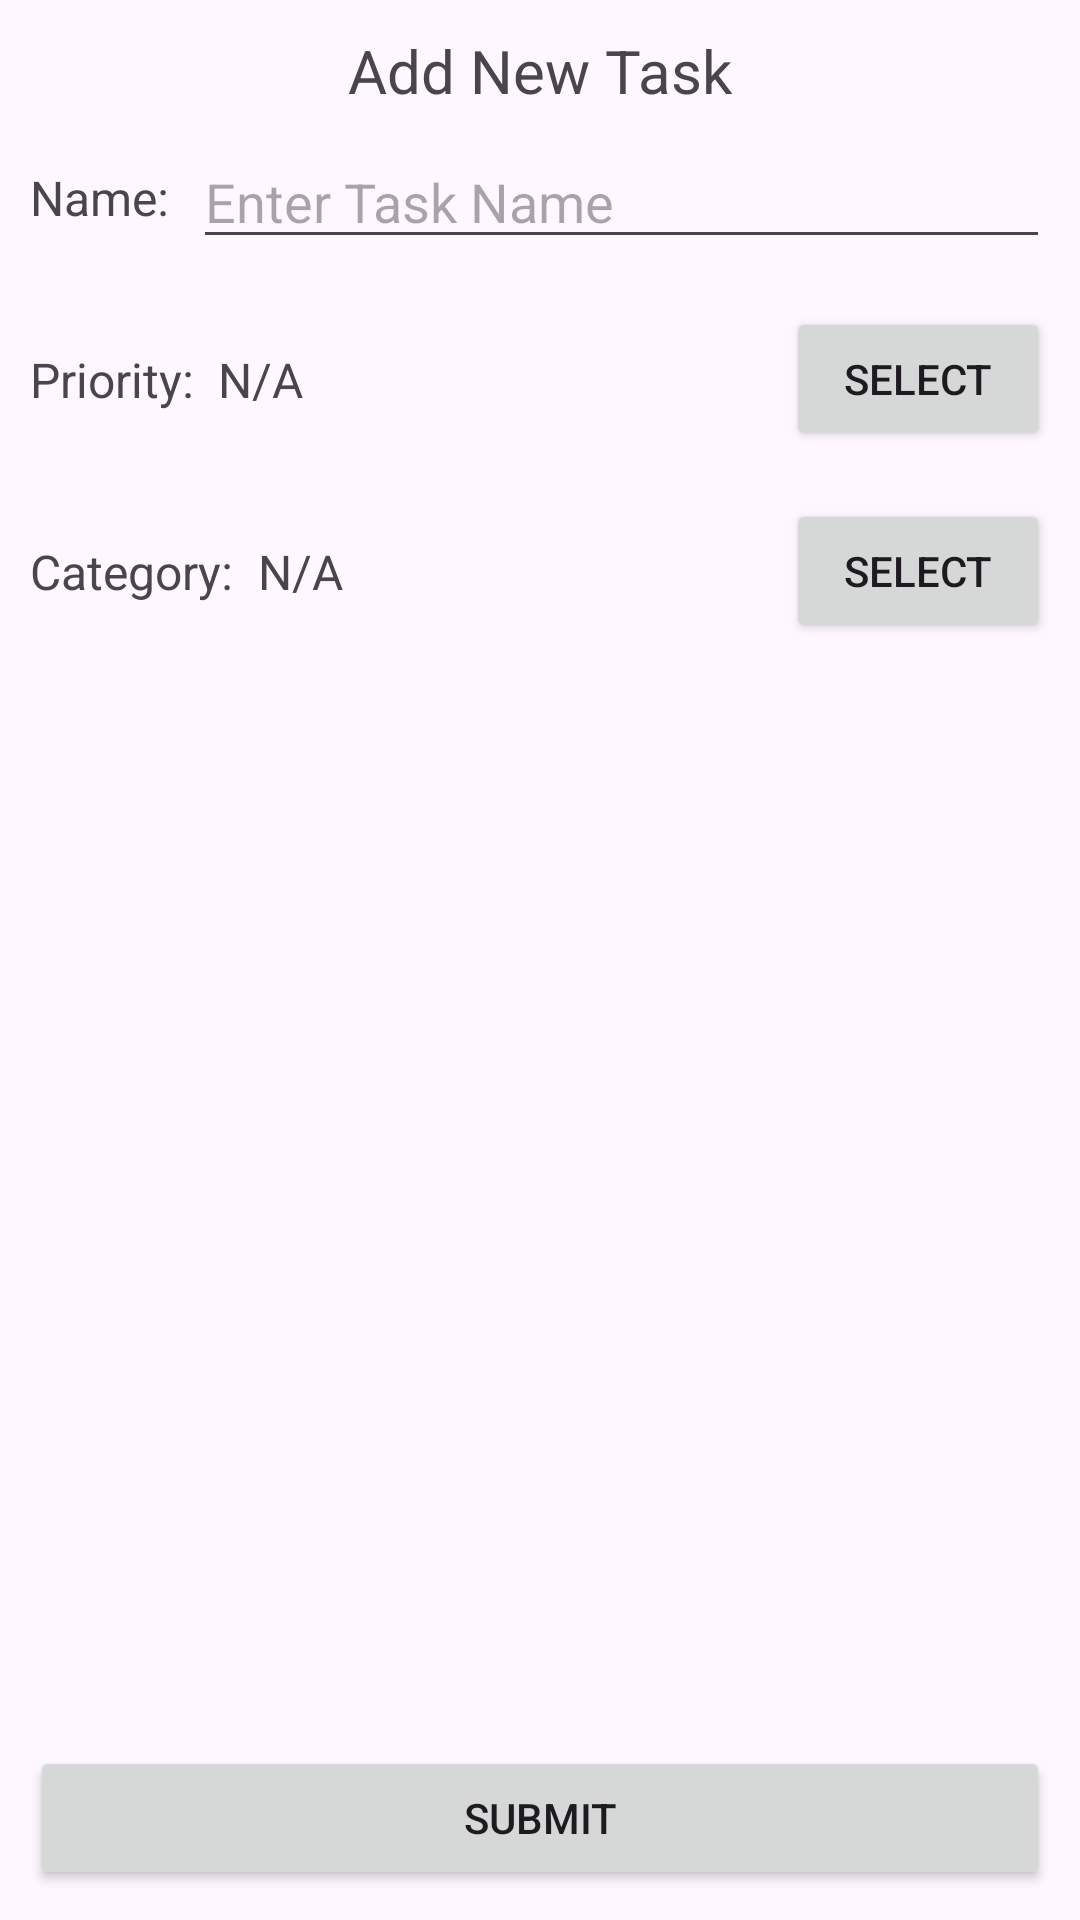

Here is an Android app screen rendered from its layout file. Give the layout XML and the strings, colors and styles it references.
<!-- AndroidManifest.xml: application theme Theme.MyMad -->
<!-- res/layout/fragment_add_task.xml -->
<?xml version="1.0" encoding="utf-8"?>
<androidx.constraintlayout.widget.ConstraintLayout xmlns:android="http://schemas.android.com/apk/res/android"
    xmlns:app="http://schemas.android.com/apk/res-auto"
    xmlns:tools="http://schemas.android.com/tools"
    android:layout_width="match_parent"
    android:layout_height="match_parent"
    android:padding="10dp"
    tools:context=".fragments.AddTaskFragment" >

    <TextView
        android:id="@+id/textViewItem"
        android:layout_width="wrap_content"
        android:layout_height="wrap_content"
        android:text="Add New Task"
        android:textSize="20sp"
        app:layout_constraintEnd_toEndOf="parent"
        app:layout_constraintStart_toStartOf="parent"
        app:layout_constraintTop_toTopOf="parent" />

    <TextView
        android:id="@+id/textView2"
        android:layout_width="wrap_content"
        android:layout_height="wrap_content"
        android:text="Name:"
        android:textSize="16sp"
        app:layout_constraintBottom_toBottomOf="@+id/editTextName"
        app:layout_constraintStart_toStartOf="parent"
        app:layout_constraintTop_toTopOf="@+id/editTextName" />

    <EditText
        android:id="@+id/editTextName"
        android:layout_width="0dp"
        android:layout_height="wrap_content"
        android:layout_marginStart="8dp"
        android:layout_marginTop="8dp"
        android:ems="10"
        android:hint="Enter Task Name"
        android:inputType="text"
        app:layout_constraintEnd_toEndOf="parent"
        app:layout_constraintStart_toEndOf="@+id/textView2"
        app:layout_constraintTop_toBottomOf="@+id/textViewItem" />

    <TextView
        android:id="@+id/textView4"
        android:layout_width="wrap_content"
        android:layout_height="wrap_content"
        android:text="Category:"
        android:textSize="16sp"
        app:layout_constraintBottom_toBottomOf="@+id/buttonSelectCategory"
        app:layout_constraintStart_toStartOf="parent"
        app:layout_constraintTop_toTopOf="@+id/buttonSelectCategory" />

    <TextView
        android:id="@+id/textView7"
        android:layout_width="wrap_content"
        android:layout_height="wrap_content"
        android:text="Priority:"
        android:textSize="16sp"
        app:layout_constraintBottom_toBottomOf="@+id/buttonSelectPriority"
        app:layout_constraintStart_toStartOf="parent"
        app:layout_constraintTop_toTopOf="@+id/buttonSelectPriority" />

    <Button
        android:id="@+id/buttonSelectCategory"
        android:layout_width="wrap_content"
        android:layout_height="wrap_content"
        android:layout_marginTop="16dp"
        android:text="Select"
        app:layout_constraintEnd_toEndOf="parent"
        app:layout_constraintTop_toBottomOf="@+id/buttonSelectPriority" />

    <Button
        android:id="@+id/buttonSubmit"
        android:layout_width="0dp"
        android:layout_height="wrap_content"
        android:text="Submit"
        app:layout_constraintBottom_toBottomOf="parent"
        app:layout_constraintEnd_toEndOf="parent"
        app:layout_constraintStart_toStartOf="parent" />

    <TextView
        android:id="@+id/textViewCategory"
        android:layout_width="0dp"
        android:layout_height="wrap_content"
        android:layout_marginStart="8dp"
        android:layout_marginEnd="8dp"
        android:text="N/A"
        android:textSize="16sp"
        app:layout_constraintEnd_toStartOf="@+id/buttonSelectCategory"
        app:layout_constraintStart_toEndOf="@+id/textView4"
        app:layout_constraintTop_toTopOf="@+id/textView4" />

    <TextView
        android:id="@+id/textViewPriority"
        android:layout_width="0dp"
        android:layout_height="wrap_content"
        android:layout_marginStart="8dp"
        android:layout_marginEnd="8dp"
        android:text="N/A"
        android:textSize="16sp"
        app:layout_constraintBottom_toBottomOf="@+id/buttonSelectPriority"
        app:layout_constraintEnd_toStartOf="@+id/buttonSelectPriority"
        app:layout_constraintStart_toEndOf="@+id/textView7"
        app:layout_constraintTop_toTopOf="@+id/buttonSelectPriority" />

    <Button
        android:id="@+id/buttonSelectPriority"
        android:layout_width="wrap_content"
        android:layout_height="wrap_content"
        android:layout_marginTop="16dp"
        android:text="Select"
        app:layout_constraintEnd_toEndOf="parent"
        app:layout_constraintTop_toBottomOf="@+id/editTextName" />

</androidx.constraintlayout.widget.ConstraintLayout>
<!-- resources referenced by this layout -->
<resources>
  <style name="Theme.MyMad" parent="Base.Theme.MyMad" />
  <style name="Base.Theme.MyMad" parent="Theme.Material3.DayNight.NoActionBar">
          
          
      </style>
</resources>
